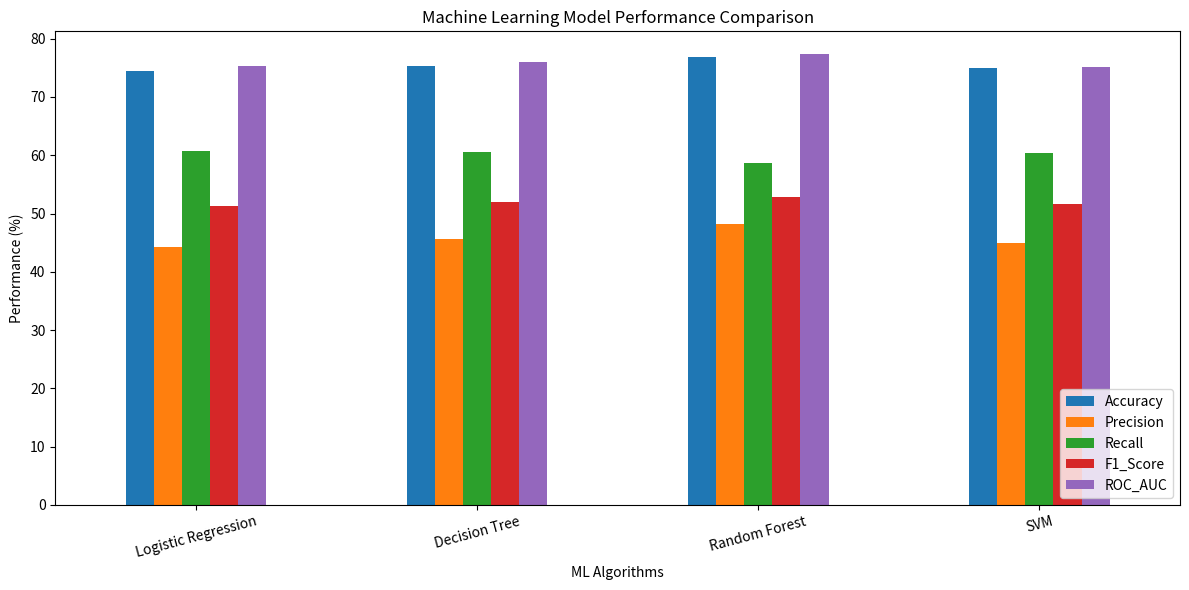

This chart was generated by the following Python code:

import pandas as pd
import matplotlib.pyplot as plt
import os

# Create output folder
os.makedirs("outputs", exist_ok=True)

# Store actual model evaluation results
results = {
    "Model": [
        "Logistic Regression",
        "Decision Tree",
        "Random Forest",
        "SVM"
    ],
    "Accuracy": [
        0.7442015685,
        0.7530452194,
        0.7687301852,
        0.7492074086
    ],
    "Precision": [
        0.4430379747,
        0.4562002275,
        0.4814585909,
        0.4502529511
    ],
    "Recall": [
        0.6070889844,
        0.6048265460,
        0.5874811463,
        0.6040723982
    ],
    "F1_Score": [
        0.5122494432,
        0.5201003763,
        0.5292119565,
        0.5159420289
    ],
    "ROC_AUC": [
        0.7526429108,
        0.7605234888,
        0.7739710577,
        0.7513731243
    ]
}

# Create DataFrame
df = pd.DataFrame(results)

# Convert metrics into percentages for visualization
metrics = [
    "Accuracy", "Precision", "Recall",
    "F1_Score", "ROC_AUC"
]

print("\nMODEL COMPARISON")
print(df.round(4).to_string(index=False))

# Save comparison CSV
df.to_csv(
    "outputs/model_comparison.csv",
    index=False
)

# Create comparison chart
df_plot = df.set_index("Model")[metrics] * 100

df_plot.plot(
    kind="bar",
    figsize=(12, 6)
)

plt.title("Machine Learning Model Performance Comparison")
plt.ylabel("Performance (%)")
plt.xlabel("ML Algorithms")
plt.xticks(rotation=15)
plt.legend(loc="lower right")
plt.tight_layout()

plt.savefig("outputs/model_comparison.png")
plt.show()

print("\nModel comparison completed!")
print("CSV and chart saved successfully!")
